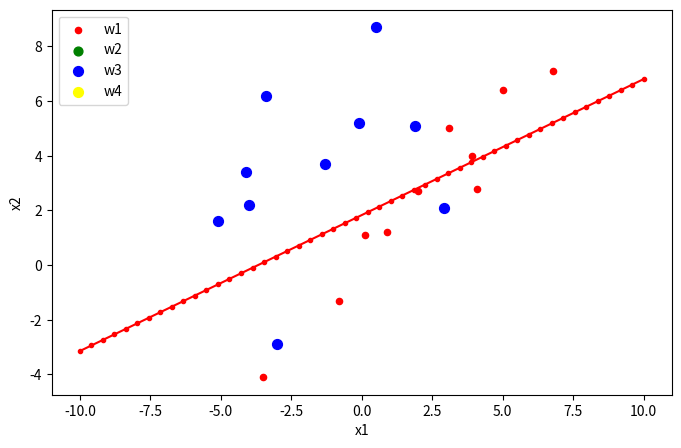

This figure's Python source:
import numpy
import math
from matplotlib import pyplot as plt


class LinearDisFunc:
    def __init__(self):
        self.a = []
        self.eta = 1
        self.theta = 0

    """
    relization of the Ho Kashyap algorithm
    """

    def Ho_Kashyap_algorithm(self, train_data, a, b, eta, b_min, k_max):
        k = 0
        train_pinv = numpy.linalg.pinv(train_data)
        while k <= k_max:
            e = numpy.dot(a, numpy.transpose(train_data)) - b  # e=Ya-b
            # e = math.sqrt(numpy.inner(err_vec, err_vec))
            e_plus = (abs(e) + e) / 2
            b = b + 2 * eta * e_plus
            a = numpy.dot(b, numpy.transpose(numpy.linalg.pinv(train_data)))
            if math.sqrt(numpy.inner(e, e)) <= b_min:
                return [a, b]
            k += 1
            print("error : " + str(e))
        print("no solution found")
        return [a, b]

    """
    relization of the batch relxation with margin algorithm
    """

    def batch_relax_with_margin(self, train_dataList, a, b, eta, k_max):
        k = 0

        while k <= k_max:
            Y = []
            for sample in train_dataList:
                err = numpy.inner(a, sample) - b
                if err <= 0:
                    Y.append(sample)
            if Y.__len__() == 0:
                return a
            ak = a
            print("Y len : " + str(Y.__len__()))
            for err_sample in Y:
                y_norm = numpy.inner(err_sample, err_sample)
                err = numpy.inner(a, err_sample) - b
                ak = ak - eta * err / y_norm * err_sample
            print("a : " + str(a))
            a = ak
            k += 1

        return a

    """
    relization of the single sample relaxation with margin algorithm
    """

    def single_sample_relax_with_margin(self, train_dataList, a, b, eta, k_max):
        k = 0

        while k <= k_max:
            Y = []
            for sample in train_dataList:
                err = numpy.inner(a, sample) - b
                if err <= 0:
                    Y.append(sample)
            if Y.__len__() == 0:
                return a
            print("Y len : " + str(Y.__len__()))
            for err_sample in Y:
                y_norm = numpy.inner(err_sample, err_sample)
                err = numpy.inner(a, err_sample) - b
                a = a - eta * err / y_norm * err_sample
            print("a : " + str(a))
            k += 1
        return a

    """
    relization of the batch perception algorithm
    """

    def batch_perception(self, train_data_list, a, eta, theta):
        Y = []
        ja = theta + 1
        iter_count = 0
        while ja > theta:
            ja = 0
            iter_count += 1
            print(iter_count)
            for err in Y:
                a = a + eta * err
            Y.clear()
            for sample in train_data_list:
                g = numpy.inner(a, sample)
                if g <= 0:
                    ja = ja + abs(eta * numpy.inner(sample, sample))
                    Y.append(sample)
            print("Ja : ")
            print(ja)
        print("iterration count ： ")
        print(iter_count)
        return a

    """
    normaliza the train data and augment the train data
    """

    def norm_aug_sample(self, data_list):
        if data_list:
            norm_data = numpy.array(data_list)
            temp = norm_data[0]
            dim = len(temp)
            tag = temp[dim - 1]
            for i in range(norm_data.__len__()):
                sample = norm_data[i]
                if sample[dim - 1] != tag:
                    sample[dim - 1] = 1
                    norm_data[i] = -sample
                else:
                    sample[dim - 1] = 1
            return norm_data
        else:
            return None

    """
       train data using the  batch perception algorithm
    """

    def train_batch_perception(self, train_data_list):
        norm_data = self.norm_aug_sample(train_data_list)
        dim = norm_data[0].__len__()
        self.a = numpy.zeros(dim)
        self.a = self.batch_perception(norm_data, self.a, self.eta, self.theta)
        print(norm_data)

        ja = 0
        for sample in norm_data:
            g = self.ldf(sample)
            if g < 0:
                print(sample)
                ja += 1

        print("ja : " + str(ja))

    def ldf(self, sample):
        return numpy.inner(self.a, sample)

    """
    train data using the  Ho_Kashyap algorithm
    """

    def train_Ho_Kashyap(self, train_data_list):
        b_min = 0.5
        k_max = 1500
        eta = 0.5

        norm_data = self.norm_aug_sample(train_data_list)
        n = norm_data.__len__()
        dim = norm_data[0].__len__()

        a = numpy.ones(dim)
        b = numpy.zeros(n) + 0.1

        ret = self.Ho_Kashyap_algorithm(norm_data, a, b, eta, b_min, k_max)
        if ret:
            a = ret[0]
            self.a = a
            b = ret[1]
        print(norm_data)

        ja = 0
        for sample in norm_data:
            g = numpy.inner(a, sample) - b_min
            if g < 0:
                print(sample)
                ja += 1

        print("ja : " + str(ja))

    """
    train data using the batch relaxation with margin algorithm
    """

    def train_batch_relax_with_margin(self, train_data_list):
        b = 0.1
        eta = 0.5
        k_max = 500

        norm_data = self.norm_aug_sample(train_data_list)
        dim = norm_data[0].__len__()

        a = numpy.zeros(dim)

        self.a = self.batch_relax_with_margin(norm_data, a, b, eta, k_max)
        print(norm_data)
        print(" a : " + str(a))

        ja = 0
        for sample in norm_data:
            g = numpy.inner(a, sample) - b
            if g <= 0:
                print(sample)
                ja += 1

        print("ja : " + str(ja))

    """
    train data using the single relaxation with margin algorithm
    """

    def train_single_relax_with_margin(self, train_data_list):
        b = 0.5
        eta = 0.5
        k_max = 1000

        norm_data = self.norm_aug_sample(train_data_list)
        dim = norm_data[0].__len__()

        a = numpy.zeros(dim)

        self.a = self.single_sample_relax_with_margin(norm_data, a, b, eta, k_max)
        print(norm_data)
        print(" a : " + str(a))

        ja = 0
        for sample in norm_data:
            g = numpy.inner(a, sample) - b
            if g <= 0:
                print(sample)
                ja += 1

        print("ja : " + str(ja))


'''
:param data: train data
:param a: the augmented linear function
this function is used to plot the train data and the trained linear function
'''


def plot_figure(data, a):
    plt.figure(figsize=(8, 5), dpi=80)
    axes = plt.subplot(111)

    type1_x = []
    type1_y = []
    type2_x = []
    type2_y = []
    type3_x = []
    type3_y = []
    type4_x = []
    type4_y = []

    x = numpy.linspace(-10.0, 10.0)
    y = -(a[2] + x * a[0]) / a[1]
    plt.plot(x, y, 'r.-')

    for i in range(len(data)):
        if data[i][2] == 1:  # w1
            type1_x.append(data[i][0])
            type1_y.append(data[i][1])

        if data[i][2] == 2:  # w2
            type2_x.append(data[i][0])
            type2_y.append(data[i][1])

        if data[i][2] == 3:  # w3
            type3_x.append(data[i][0])
            type3_y.append(data[i][1])

        if data[i][2] == 4:  # w4
            type4_x.append(data[i][0])
            type4_y.append(data[i][1])

    type1 = axes.scatter(type1_x, type1_y, s=20, c='red')
    type2 = axes.scatter(type2_x, type2_y, s=40, c='green')
    type3 = axes.scatter(type3_x, type3_y, s=50, c='blue')
    type4 = axes.scatter(type4_x, type4_y, s=50, c='yellow')
    plt.xlabel('x1')
    plt.ylabel('x2')
    axes.legend((type1, type2, type3, type4), ("w1", "w2", "w3", "w4"), loc=2)

    plt.show()


if __name__ == '__main__':
    # train data
    w1 = [[0.1, 1.1, 1], [6.8, 7.1, 1], [-3.5, -4.1, 1], [2.0, 2.7, 1], [4.1, 2.8, 1], [3.1, 5.0, 1], [-0.8, -1.3, 1],
          [0.9, 1.2, 1], [5.0, 6.4, 1], [3.9, 4.0, 1]]
    w2 = [[7.1, 4.2, 2], [-1.4, -4.3, 2], [4.5, 0.0, 2], [6.3, 1.6, 2], [4.2, 1.9, 2], [1.4, -3.2, 2], [2.4, -4.0, 2],
          [2.5, -6.1, 2], [8.4, 3.7, 2], [4.1, -2.2, 2]]
    w3 = [[-3.0, -2.9, 3], [0.5, 8.7, 3], [2.9, 2.1, 3], [-0.1, 5.2, 3], [-4.0, 2.2, 3], [-1.3, 3.7, 3], [-3.4, 6.2, 3],
          [-4.1, 3.4, 3], [-5.1, 1.6, 3], [1.9, 5.1, 3]]
    w4 = [[-2.0, -8.4, 4], [-8.9, 0.2, 4], [-4.2, -7.7, 4], [-8.5, -3.2, 4], [-6.7, -4.0, 4], [-0.5, -9.2, 4],
          [-5.3, -6.7, 4], [-8.7, -6.4, 4], [-7.1, -9.7, 4], [-8.0, -6.3, 4]]

    data = w1 + w3
    a = [1, 1, 1]
    ldf = LinearDisFunc()
    # ldf.train_Ho_Kashyap(data)
    # ldf.train_batch_relax_with_margin(data)
    ldf.train_single_relax_with_margin(data)
    print("aT : ")
    print(ldf.a)
    plot_figure(data, ldf.a)
